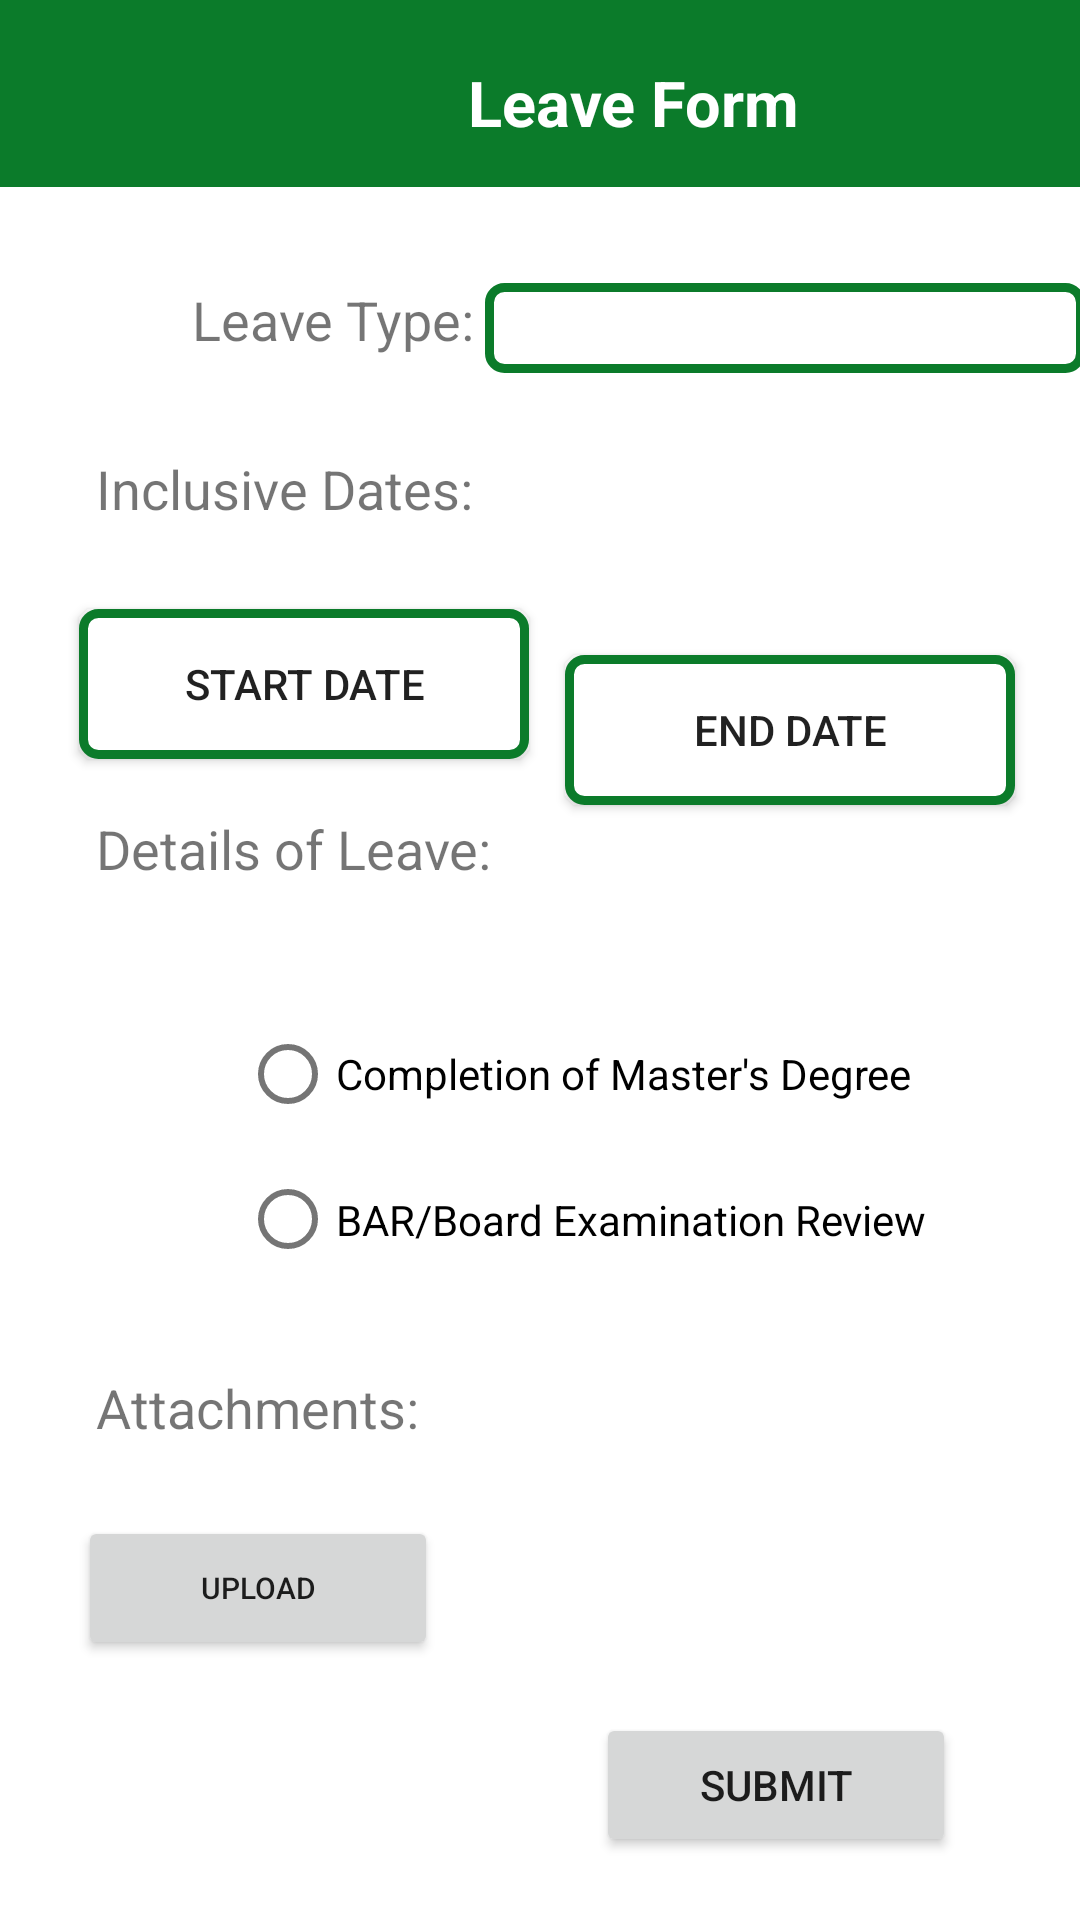

Produce the Android XML layout that renders to this screen, including the resource entries it uses.
<!-- AndroidManifest.xml: application theme Theme.Bottomnavbar -->
<!-- res/layout/fragment_study_leave.xml -->
<?xml version="1.0" encoding="utf-8"?>
<ScrollView xmlns:android="http://schemas.android.com/apk/res/android"
    xmlns:tools="http://schemas.android.com/tools"
    android:layout_width="match_parent"
    android:layout_height="match_parent"
    xmlns:app="http://schemas.android.com/apk/res-auto"
    tools:context=".StudyLeaveFragment">

    <androidx.constraintlayout.widget.ConstraintLayout
        android:layout_width="match_parent"
        android:layout_height="wrap_content">
        <Button
            android:id="@+id/uploadimage"
            android:layout_width="120dp"
            android:layout_height="wrap_content"

            android:layout_alignParentStart="true"
            android:layout_centerHorizontal="true"
            android:layout_marginTop="24dp"
            android:text="Upload"
            android:textSize="10dp"
            app:layout_constraintEnd_toEndOf="parent"

            app:layout_constraintHorizontal_bias="0.109"
            app:layout_constraintStart_toStartOf="parent"
            app:layout_constraintTop_toBottomOf="@+id/attachments_text"
            tools:ignore="MissingConstraints" />

        <com.google.android.material.textfield.TextInputEditText
            android:id="@+id/file_details"
            android:layout_width="178dp"
            android:layout_height="39dp"

            android:layout_alignParentStart="true"
            android:layout_centerInParent="true"
            android:layout_marginTop="80dp"
            android:background="@drawable/custom_input"
            android:enabled="false"
            android:paddingLeft="10dp"
            android:textSize="12sp"
            app:layout_constraintEnd_toEndOf="parent"
            app:layout_constraintHorizontal_bias="0.246"
            app:layout_constraintStart_toEndOf="@+id/uploadimage"
            app:layout_constraintTop_toBottomOf="@+id/radionGroup4" />

        <RelativeLayout
            android:id="@+id/relativeLayout"
            android:layout_width="match_parent"
            android:layout_height="wrap_content"
            android:background="@color/Green"
            android:paddingBottom="6dp"
            tools:ignore="MissingConstraints">

            <TextView
                android:id="@+id/textLeave"
                android:layout_width="wrap_content"
                android:layout_height="wrap_content"
                android:layout_alignParentStart="true"
                android:layout_centerHorizontal="true"
                android:layout_marginStart="156dp"
                android:layout_marginTop="20dp"
                android:layout_marginBottom="8dp"
                android:text="Leave Form"
                android:textColor="@color/white"
                android:textSize="21sp"
                android:textStyle="bold" />

        </RelativeLayout>

        <TextView
            android:id="@+id/textLeaveType"
            android:layout_width="wrap_content"
            android:layout_height="wrap_content"
            android:layout_alignParentStart="true"
            android:layout_marginStart="64dp"
            android:layout_marginTop="32dp"
            android:text="Leave Type: "
            android:textSize="18sp"
            app:layout_constraintStart_toStartOf="parent"
            app:layout_constraintTop_toBottomOf="@+id/relativeLayout" />

        <Spinner
            android:id="@+id/spinnerLeaveType"
            android:layout_width="200dp"
            android:layout_height="30dp"
            android:layout_marginTop="32dp"
            android:layout_toEndOf="@+id/textLeaveType"
            android:background="@drawable/spinner_border"
            app:layout_constraintEnd_toEndOf="parent"
            app:layout_constraintHorizontal_bias="0.428"
            app:layout_constraintStart_toEndOf="@+id/textLeaveType"
            app:layout_constraintTop_toBottomOf="@+id/relativeLayout" />

        <TextView
            android:id="@+id/inclusivedates"
            android:layout_width="wrap_content"
            android:layout_height="wrap_content"
            android:layout_below="@+id/textLeaveType"
            android:layout_alignParentStart="true"
            android:layout_marginStart="32dp"
            android:layout_marginTop="32dp"
            android:text="Inclusive Dates:"
            android:textSize="18sp"
            app:layout_constraintStart_toStartOf="parent"
            app:layout_constraintTop_toBottomOf="@+id/textLeaveType" />

        <TextView
            android:id="@+id/incaseText"
            android:layout_width="wrap_content"
            android:layout_height="wrap_content"
            android:layout_below="@+id/textLeaveType"
            android:layout_alignParentStart="true"
            android:layout_marginStart="32dp"
            android:layout_marginTop="152dp"
            android:text="Details of Leave:"
            android:textSize="18sp"
            app:layout_constraintStart_toStartOf="parent"
            app:layout_constraintTop_toBottomOf="@+id/textLeaveType" />


        <RadioGroup
            android:id="@+id/radionGroup4"
            android:layout_width="250dp"
            android:layout_height="104dp"
            android:layout_marginStart="80dp"
            app:layout_constraintBottom_toTopOf="@+id/attachments_text"
            app:layout_constraintStart_toStartOf="parent"
            app:layout_constraintTop_toBottomOf="@+id/buttonEndDateLeave"
            app:layout_constraintVertical_bias="0.612">

            <com.google.android.material.radiobutton.MaterialRadioButton
                android:id="@+id/comletionbutton"
                android:layout_width="wrap_content"
                android:layout_height="36dp"
                android:layout_marginTop="20dp"
                android:layout_marginBottom="10dp"
                android:text="Completion of Master's Degree"
                app:layout_constraintStart_toStartOf="parent"
                app:layout_constraintTop_toBottomOf="@+id/incaseText"
                tools:ignore="MissingConstraints" />

            <com.google.android.material.radiobutton.MaterialRadioButton
                android:id="@+id/barboardbutton"
                android:layout_width="258dp"
                android:layout_height="41dp"

                android:text="BAR/Board Examination Review"
                app:layout_constraintBottom_toTopOf="@+id/attachments_text"
                app:layout_constraintStart_toStartOf="parent"
                app:layout_constraintTop_toBottomOf="@+id/comletionbutton"
                app:layout_constraintVertical_bias="0.464"
                tools:ignore="MissingConstraints" />

        </RadioGroup>

        <TextView
            android:id="@+id/attachments_text"
            android:layout_width="wrap_content"
            android:layout_height="wrap_content"
            android:layout_below="@+id/textLeaveType"
            android:layout_alignParentStart="true"
            android:layout_marginStart="32dp"
            android:layout_marginTop="204dp"
            android:text="Attachments: "
            android:textSize="18sp"
            app:layout_constraintStart_toStartOf="parent"
            app:layout_constraintTop_toBottomOf="@+id/buttonStartDateLeave" />

        <Button
            android:id="@+id/buttonStartDateLeave"
            android:layout_width="150dp"
            android:layout_height="50dp"
            android:layout_below="@+id/inclusivedates"
            android:layout_alignParentStart="true"
            android:layout_alignParentTop="true"
            android:layout_marginTop="28dp"
            android:background="@drawable/spinner_border"
            android:text="Start Date"
            app:layout_constraintEnd_toEndOf="parent"
            app:layout_constraintHorizontal_bias="0.126"
            app:layout_constraintStart_toStartOf="parent"
            app:layout_constraintTop_toBottomOf="@+id/inclusivedates" />

        <Button
            android:id="@+id/buttonEndDateLeave"
            android:layout_width="150dp"
            android:layout_height="50dp"
            android:layout_below="@+id/spinnerLeaveType"
            android:layout_toEndOf="@+id/buttonStartDateLeave"
            android:background="@drawable/spinner_border"
            android:enabled="true"
            android:text="End Date"
            app:layout_constraintBottom_toBottomOf="parent"
            app:layout_constraintEnd_toEndOf="parent"
            app:layout_constraintHorizontal_bias="0.358"
            app:layout_constraintStart_toEndOf="@+id/buttonStartDateLeave"
            app:layout_constraintTop_toBottomOf="@+id/spinnerLeaveType"
            app:layout_constraintVertical_bias="0.211" />

        <Button
            android:id="@+id/buttonSubmit"
            android:layout_width="120dp"
            android:layout_height="wrap_content"

            android:layout_alignParentStart="true"
            android:layout_centerHorizontal="true"
            android:layout_marginTop="28dp"
            android:text="Submit"
            app:layout_constraintBottom_toBottomOf="parent"
            app:layout_constraintEnd_toEndOf="parent"
            app:layout_constraintHorizontal_bias="0.828"
            app:layout_constraintStart_toStartOf="parent"
            app:layout_constraintTop_toBottomOf="@+id/file_details"
            app:layout_constraintVertical_bias="1.0" />
    </androidx.constraintlayout.widget.ConstraintLayout>




</ScrollView>
<!-- resources referenced by this layout -->
<resources>
  <color name="Green">#0B7B2A</color>
  <color name="white">#FFFFFFFF</color>
  <!-- drawable custom_input (drawable) -->
  <?xml version="1.0" encoding="utf-8"?>
  <selector xmlns:android="http://schemas.android.com/apk/res/android">
  
      <item android:state_enabled="true" android:state_focused="true">
          <shape android:shape="rectangle">
              <solid android:color="@color/white"/>
              <corners android:radius="5dp"/>
              <stroke android:color="@color/Green" android:width="1dp"/>
          </shape>
      </item>
  
      <item android:state_enabled="true">
          <shape android:shape="rectangle">
              <solid android:color="@color/white"/>
              <corners android:radius="5dp"/>
              <stroke android:color="@color/Green" android:width="3dp"/>
          </shape>
      </item>
  
  </selector>
  <!-- drawable spinner_border (drawable) -->
  <?xml version="1.0" encoding="utf-8"?>
  <shape xmlns:android="http://schemas.android.com/apk/res/android"
      android:shape="rectangle">
      <corners android:radius="5dp" /> 
      <stroke
             android:width="3dp"
             android:color="@color/Green" />
      <solid android:color="#FFFFFF" /> 
  </shape>
  <style name="Theme.Bottomnavbar" parent="Base.Theme.Bottomnavbar" />
  <style name="Base.Theme.Bottomnavbar" parent="Theme.MaterialComponents.DayNight.NoActionBar">
          
          <item name="colorPrimary">@color/Green</item>
          
          <item name="colorPrimaryVariant">@color/Green</item>
          <item name="colorOnPrimary">@color/white</item>
          
          <item name="colorSecondary">@color/teal_200</item>
          <item name="colorSecondaryVariant">@color/teal_700</item>
          <item name="colorOnSecondary">@color/black</item>
          
          <item name="android:statusBarColor">?attr/colorPrimaryVariant</item>
          
  
      </style>
  <color name="teal_200">#FF03DAC5</color>
  <color name="teal_700">#FF018786</color>
  <color name="black">#FF000000</color>
</resources>
